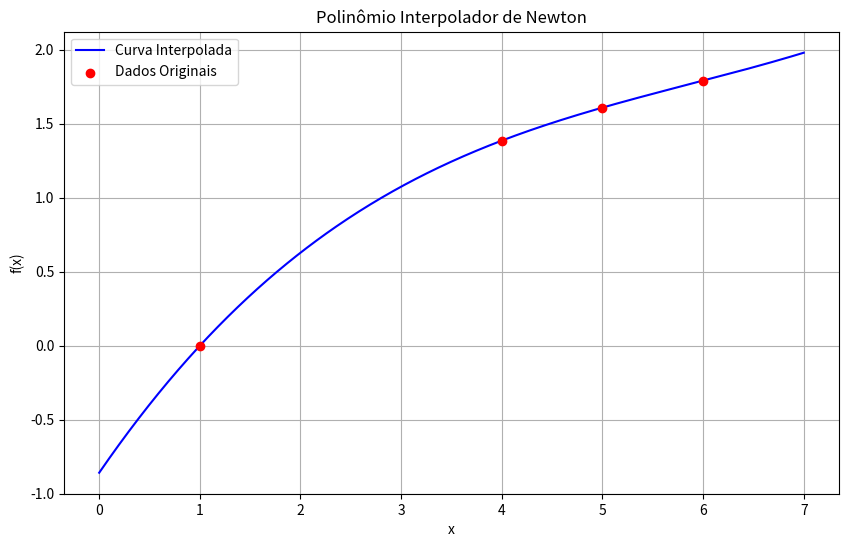

Generate this figure with matplotlib:
# -*- coding: utf-8 -*-
"""Untitled12.ipynb

Automatically generated by Colab.

Original file is located at
    https://colab.research.google.com/<link-removed>
"""

'''
[redacted]

Método: Polinômios interpoladores por diferenças dividida de Newton

Resumo: Polinômios interpoladores por diferenças divididas de Newton são uma
técnica utilizada para aproximar funções por polinômios, com base em um
conjunto de pontos de dados. Esse método é especialmente útil quando se precisa
construir um polinômio que passe exatamente por um conjunto dado de pontos e
deseja fazer isso de forma eficiente e numérica.

Polinômios Interpoladores: São polinômios construídos para passar exatamente
por um conjunto de pontos dados. A interpolação é o processo de encontrar
um polinômio que passa exatamente por todos os pontos fornecidos.

Diferenças Divididas: É uma forma de calcular os coeficientes do polinômio
interpolador. As diferenças divididas são utilizadas para construir o polinômio
de interpolação de Newton de forma eficiente
'''

#Importar funções matemáticas
import numpy as np
import matplotlib.pyplot as plt

#Dados fornecidos para interpolação
x=np.array([1, 4, 6, 5])  #Pontos x
y=np.array([0, 1.386294, 1.791759, 1.609438])  #Valores correspondentes f(x)

#Número de pontos menos 1 (n=grau do polinômio)
n=len(x)-1

#Inicializar a tabela de diferenças divididas
dif_div=np.zeros((n+1, n+1))
dif_div[:,0]=y  #A primeira coluna da tabela é simplesmente os valores de y

#Calcular as diferenças divididas
for j in range(1, n+1):  #Para cada ordem de diferença dividida
    for i in range(n-j+1):  #Para cada entrada na tabela de diferenças divididas
        dif_div[i,j]=(dif_div[i+1,j-1]-dif_div[i,j-1])/(x[i+j]-x[i])

#Função para calcular o valor do polinômio interpolador de Newton
def interpolacao_newton(z):
    termos_x=1
    y_int=dif_div[0,0]  #Começa com o termo constante
    for ordem in range(1, n+1):
        termos_x*=(z-x[ordem-1])  #Atualiza o termo x^(ordem)
        y_int+=dif_div[0,ordem]*termos_x  #Adiciona o termo interpolado
    return y_int

#Gerar valores para o gráfico
valores_x=np.linspace(min(x)-1,max(x)+1, 500)  #Gera uma faixa de valores x para plotagem
valores_y=np.array([interpolacao_newton(xi) for xi in valores_x])  #Calcula os valores y correspondentes

#Calcular o valor de ln(2) no ponto de interesse (z = 2) e o erro relativo percentual
z=2
y_int=interpolacao_newton(z)  #Estimativa de ln(2) usando o polinômio de Newton
ln2_verdadeiro=0.6931472  #Valor verdadeiro de ln(2)
erro_relativo=abs((y_int-ln2_verdadeiro)/ln2_verdadeiro)*100  #Calcula o erro relativo percentual

#Plotar os dados
plt.figure(figsize=(10, 6))  #Cria uma nova figura com tamanho especificado
plt.plot(valores_x, valores_y, label='Curva Interpolada', color='blue')  #Plota a curva interpolada
plt.scatter(x, y, color='red', zorder=5, label='Dados Originais')  #Plota os pontos originais
plt.xlabel('x')  #Rótulo do eixo x
plt.ylabel('f(x)')  #Rótulo do eixo y
plt.title('Polinômio Interpolador de Newton')  #Título do gráfico
plt.legend()  #Adiciona uma legenda
plt.grid(True)  #Adiciona uma grade ao gráfico
plt.show()  #Exibe o gráfico

#Exibir resultados
print(f"Estimativa de ln(2) usando o polinômio interpolador de Newton: {y_int:.6f}")
print(f"Erro relativo percentual: {erro_relativo:.6f}%")